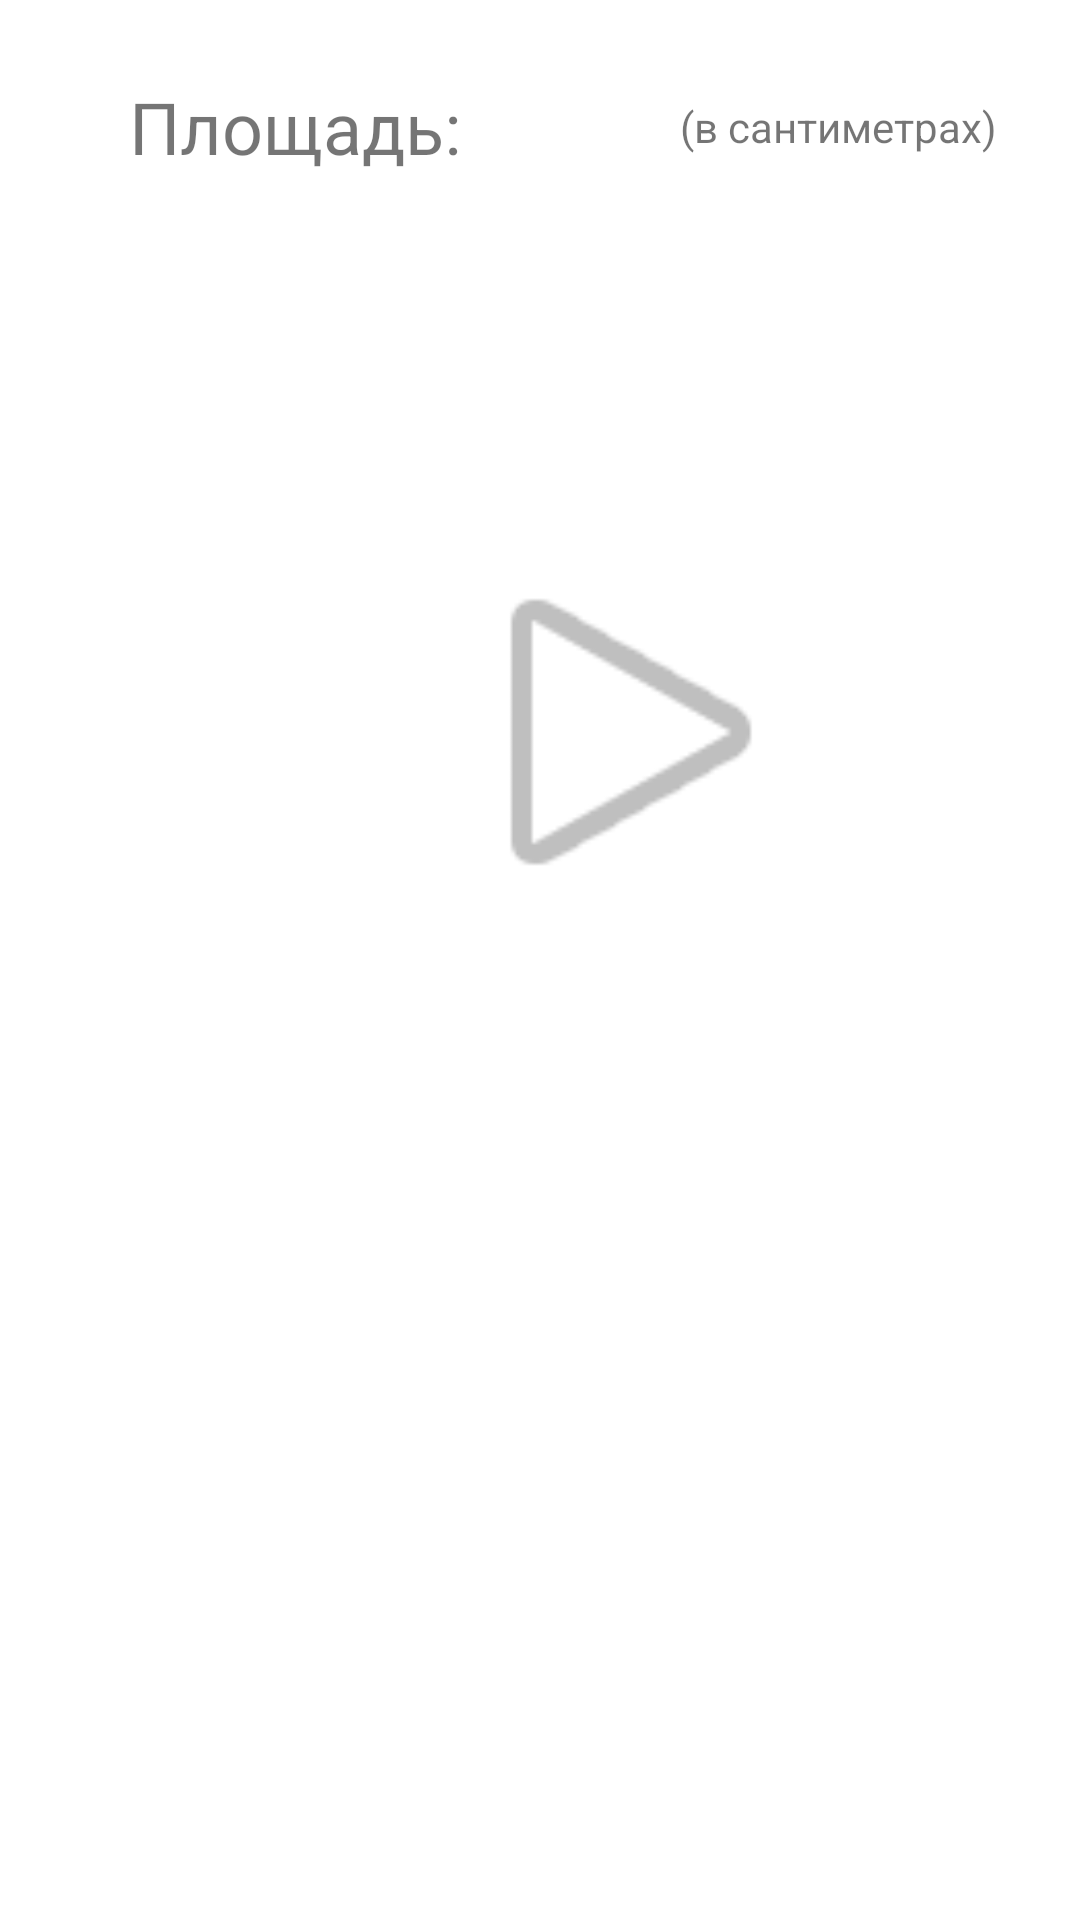

Produce the Android XML layout that renders to this screen, including the resource entries it uses.
<!-- AndroidManifest.xml: application theme Theme.Pract9_izotov -->
<!-- res/layout/activity_result_tre.xml -->
<?xml version="1.0" encoding="utf-8"?>
<androidx.constraintlayout.widget.ConstraintLayout xmlns:android="http://schemas.android.com/apk/res/android"
    xmlns:app="http://schemas.android.com/apk/res-auto"
    xmlns:tools="http://schemas.android.com/tools"
    android:layout_width="match_parent"
    android:layout_height="match_parent"
    tools:context=".result_tre">

    <androidx.constraintlayout.widget.ConstraintLayout
        android:layout_width="405dp"
        android:layout_height="85dp"
        app:layout_constraintBottom_toTopOf="@+id/constraintLayout2"
        app:layout_constraintEnd_toEndOf="parent"
        app:layout_constraintHorizontal_bias="0.0"
        app:layout_constraintStart_toStartOf="parent"
        app:layout_constraintTop_toTopOf="parent"
        app:layout_constraintVertical_bias="0.042">

        <TextView
            android:id="@+id/textView7"
            android:layout_width="wrap_content"
            android:layout_height="wrap_content"
            android:text="@string/sm"
            app:layout_constraintBottom_toBottomOf="parent"
            app:layout_constraintEnd_toEndOf="parent"
            app:layout_constraintStart_toEndOf="@+id/textView3"
            app:layout_constraintTop_toTopOf="parent" />

        <TextView
            android:id="@+id/textView3"
            android:layout_width="wrap_content"
            android:layout_height="wrap_content"
            android:text="@string/resultat"
            android:textSize="24sp"
            app:layout_constraintBottom_toBottomOf="parent"
            app:layout_constraintEnd_toEndOf="parent"
            app:layout_constraintHorizontal_bias="0.146"
            app:layout_constraintStart_toStartOf="parent"
            app:layout_constraintTop_toTopOf="parent" />
    </androidx.constraintlayout.widget.ConstraintLayout>

    <androidx.constraintlayout.widget.ConstraintLayout
        android:id="@+id/constraintLayout2"
        android:layout_width="320dp"
        android:layout_height="360dp"
        android:layout_marginBottom="216dp"
        app:layout_constraintBottom_toBottomOf="parent"
        app:layout_constraintEnd_toEndOf="parent"
        app:layout_constraintHorizontal_bias="0.494"
        app:layout_constraintStart_toStartOf="parent">

        <TextView
            android:id="@+id/textView2"
            android:layout_width="wrap_content"
            android:layout_height="wrap_content"
            android:layout_marginStart="32dp"
            android:textSize="18sp"
            app:layout_constraintBottom_toBottomOf="parent"
            app:layout_constraintStart_toStartOf="parent"
            app:layout_constraintTop_toTopOf="parent" />

        <ImageView
            android:id="@+id/imageView4"
            android:layout_width="132dp"
            android:layout_height="134dp"
            android:contentDescription="@string/tre"
            app:layout_constraintBottom_toBottomOf="parent"
            app:layout_constraintEnd_toEndOf="parent"
            app:layout_constraintHorizontal_bias="0.595"
            app:layout_constraintStart_toEndOf="@+id/textView2"
            app:layout_constraintTop_toTopOf="parent"
            app:srcCompat="@android:drawable/ic_media_play"
            tools:ignore="ImageContrastCheck" />

    </androidx.constraintlayout.widget.ConstraintLayout>
</androidx.constraintlayout.widget.ConstraintLayout>
<!-- resources referenced by this layout -->
<resources>
  <string name="resultat">Площадь:</string>
  <string name="sm">(в сантиметрах)</string>
  <string name="tre">Треугольник</string>
  <style name="Theme.Pract9_izotov" parent="Theme.MaterialComponents.DayNight.DarkActionBar">
          
          <item name="colorPrimary">@color/purple_500</item>
          <item name="colorPrimaryVariant">@color/purple_700</item>
          <item name="colorOnPrimary">@color/white</item>
          
          <item name="colorSecondary">@color/teal_200</item>
          <item name="colorSecondaryVariant">@color/teal_700</item>
          <item name="colorOnSecondary">@color/black</item>
          
          <item name="android:statusBarColor" tools:targetApi="l">?attr/colorPrimaryVariant</item>
          
      </style>
  <!-- not gathered from this repository: default colours our renderer supplied (Android Studio template values) -->
  <color name="purple_500">#FF6200EE</color>
  <color name="purple_700">#FF3700B3</color>
  <color name="teal_200">#FF03DAC5</color>
  <color name="teal_700">#FF018786</color>
  <color name="black">#FF000000</color>
  <color name="white">#FFFFFFFF</color>
</resources>
